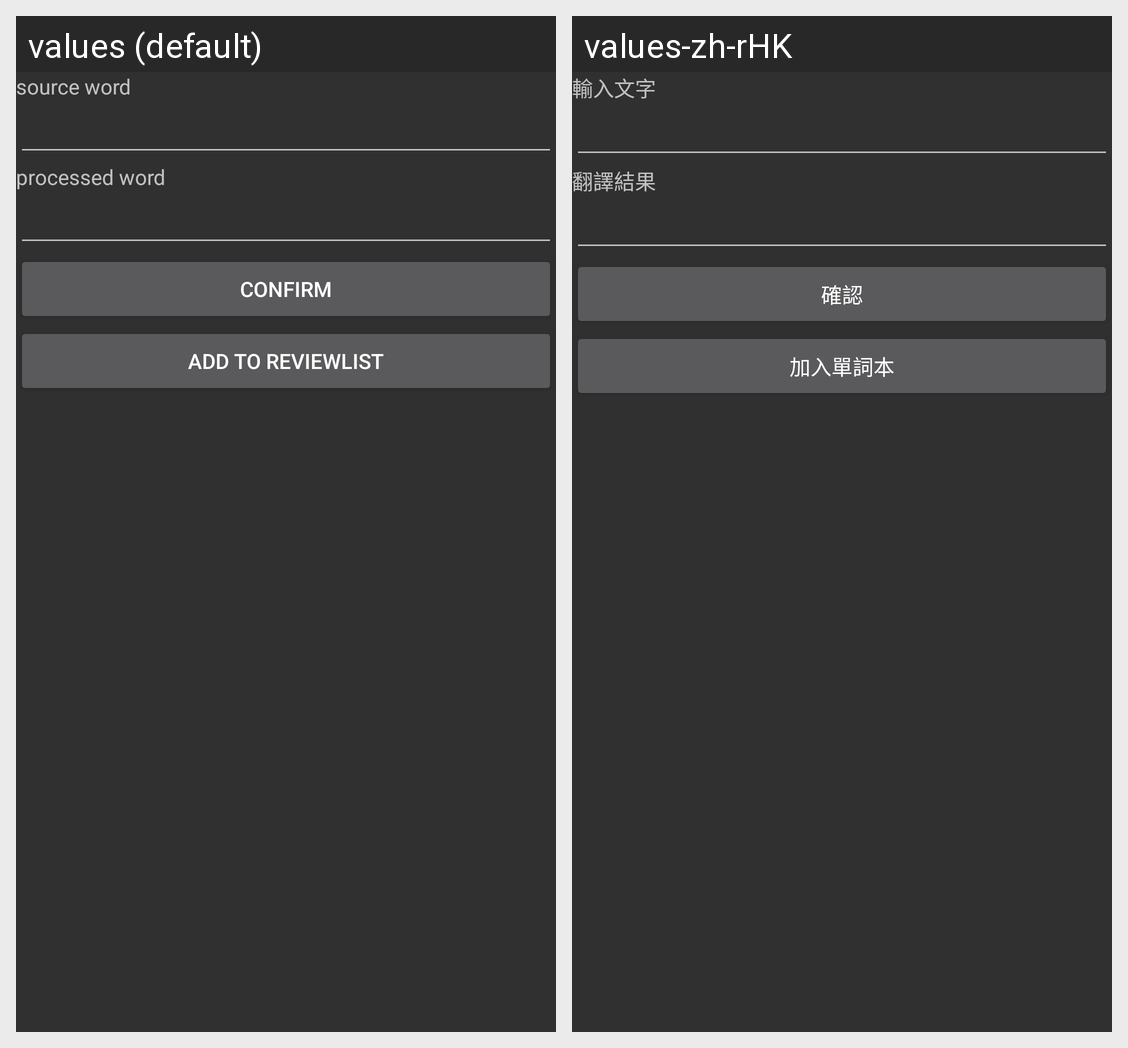

The same Android screen rendered under two of its app's locales, left to right. List the strings drawn on it with the default value and each locale's translation.
Android screen res/layout/activity_translator.xml rendered under 2 locales, left to right: values (default), values-zh-rHK. Device: Nexus 5 (rendered at 1080×1920; each locale shown at half size, 540×960, under a caption strip naming it); theme Theme.AppCompat.
Strings drawn on this screen, with the default value and each locale's value (text and hints the layout hard-codes, and strings that could not be matched under every locale, appear in the picture but are not listed):

input
  values: source word
  values-zh-rHK: 輸入文字

output
  values: processed word
  values-zh-rHK: 翻譯結果

button1
  values: confirm
  values-zh-rHK: 確認

button2
  values: Add to reviewList
  values-zh-rHK: 加入單詞本
